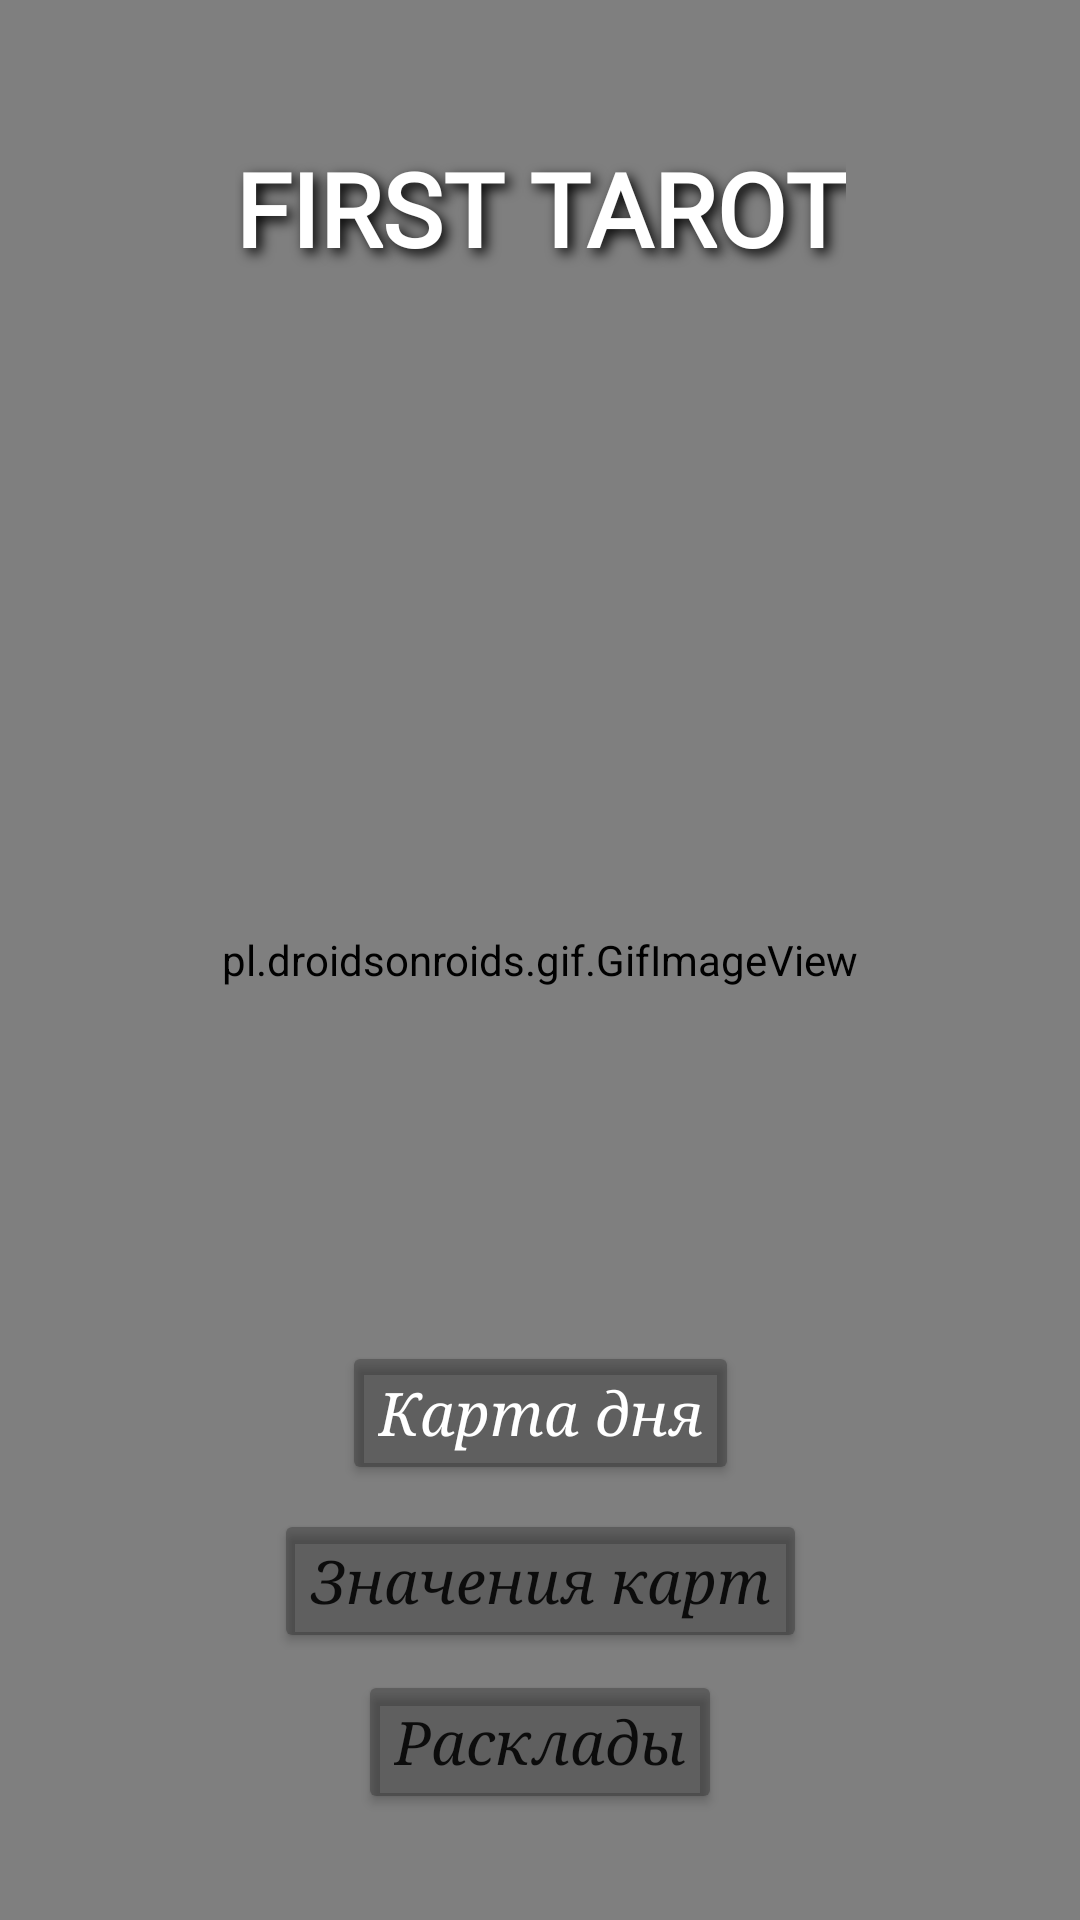

Produce the Android XML layout that renders to this screen, including the resource entries it uses.
<!-- AndroidManifest.xml: application theme Theme.TarotFirst -->
<!-- res/layout/activity_main.xml -->
<?xml version="1.0" encoding="utf-8"?>
<androidx.constraintlayout.widget.ConstraintLayout xmlns:android="http://schemas.android.com/apk/res/android"
    xmlns:app="http://schemas.android.com/apk/res-auto"
    xmlns:tools="http://schemas.android.com/tools"
    android:layout_width="match_parent"
    android:layout_height="match_parent"
    tools:context=".MainActivity"
    android:background="@drawable/candle">

    <pl.droidsonroids.gif.GifImageView
        android:id="@+id/gifImageView"
        android:layout_width="match_parent"
        android:layout_height="match_parent"
        android:src="@drawable/candle"
        tools:ignore="MissingConstraints" />

    <Button
        android:id="@+id/button2"
        android:layout_width="wrap_content"
        android:layout_height="wrap_content"
        android:layout_marginTop="8dp"
        android:backgroundTint="@color/text_shadow"
        android:fontFamily="serif"
        android:text="Значения карт"
        android:textAllCaps="false"
        android:textSize="20sp"
        android:textStyle="italic"
        app:layout_constraintEnd_toEndOf="parent"
        app:layout_constraintStart_toStartOf="parent"
        app:layout_constraintTop_toBottomOf="@+id/button1" />

    <Button
        android:id="@+id/button1"
        android:layout_width="wrap_content"
        android:layout_height="wrap_content"
        android:backgroundTint="@color/text_shadow"
        android:fontFamily="serif"
        android:text="Карта дня"
        android:textAllCaps="false"
        android:textColor="#FFFFFF"
        android:textSize="20sp"
        android:textStyle="italic"
        app:layout_constraintBottom_toBottomOf="parent"
        app:layout_constraintEnd_toEndOf="parent"
        app:layout_constraintStart_toStartOf="parent"
        app:layout_constraintTop_toTopOf="parent"
        app:layout_constraintVertical_bias="0.755"
        tools:ignore="TextContrastCheck" />

    <Button
        android:id="@+id/button3"
        android:layout_width="wrap_content"
        android:layout_height="wrap_content"
        android:backgroundTint="@color/text_shadow"
        android:fontFamily="serif"
        android:text="Расклады"
        android:textAllCaps="false"
        android:textSize="20sp"
        android:textStyle="italic"
        app:layout_constraintBottom_toBottomOf="parent"
        app:layout_constraintEnd_toEndOf="parent"
        app:layout_constraintStart_toStartOf="parent"
        app:layout_constraintTop_toBottomOf="@+id/button2"
        app:layout_constraintVertical_bias="0.136" />

    <TextView
        android:id="@+id/mainText"
        android:layout_width="wrap_content"
        android:layout_height="wrap_content"
        android:fontFamily="@font/cardo_bold"
        android:shadowColor="@color/black"
        android:shadowDx="5"
        android:shadowDy="5"
        android:shadowRadius="10"
        android:text="First Tarot"
        android:textAlignment="center"
        android:textAllCaps="true"
        android:textColor="@color/white"
        android:textSize="34sp"
        android:textStyle="bold"
        app:layout_constraintBottom_toTopOf="@+id/button1"
        app:layout_constraintEnd_toEndOf="parent"
        app:layout_constraintStart_toStartOf="parent"
        app:layout_constraintTop_toTopOf="parent"
        app:layout_constraintVertical_bias="0.116" />

</androidx.constraintlayout.widget.ConstraintLayout>
<!-- resources referenced by this layout -->
<resources>
  <color name="black">#FF000000</color>
  <color name="text_shadow">#41000000</color>
  <color name="white">#FFFFFFFF</color>
  <style name="Theme.TarotFirst" parent="Theme.MaterialComponents.Light.NoActionBar">
          
          <item name="colorPrimary">@color/purple_500</item>
          <item name="colorPrimaryVariant">@color/purple_700</item>
          <item name="colorOnPrimary">@color/white</item>
          
          <item name="colorSecondary">@color/teal_200</item>
          <item name="colorSecondaryVariant">@color/teal_700</item>
          <item name="colorOnSecondary">@color/white</item>
          
          <item name="android:statusBarColor" tools:targetApi="l">?attr/colorPrimaryVariant</item>
          
      </style>
  <color name="purple_500">#FF6200EE</color>
  <color name="purple_700">#FF3700B3</color>
  <color name="teal_200">#FF03DAC5</color>
  <color name="teal_700">#FF018786</color>
</resources>
